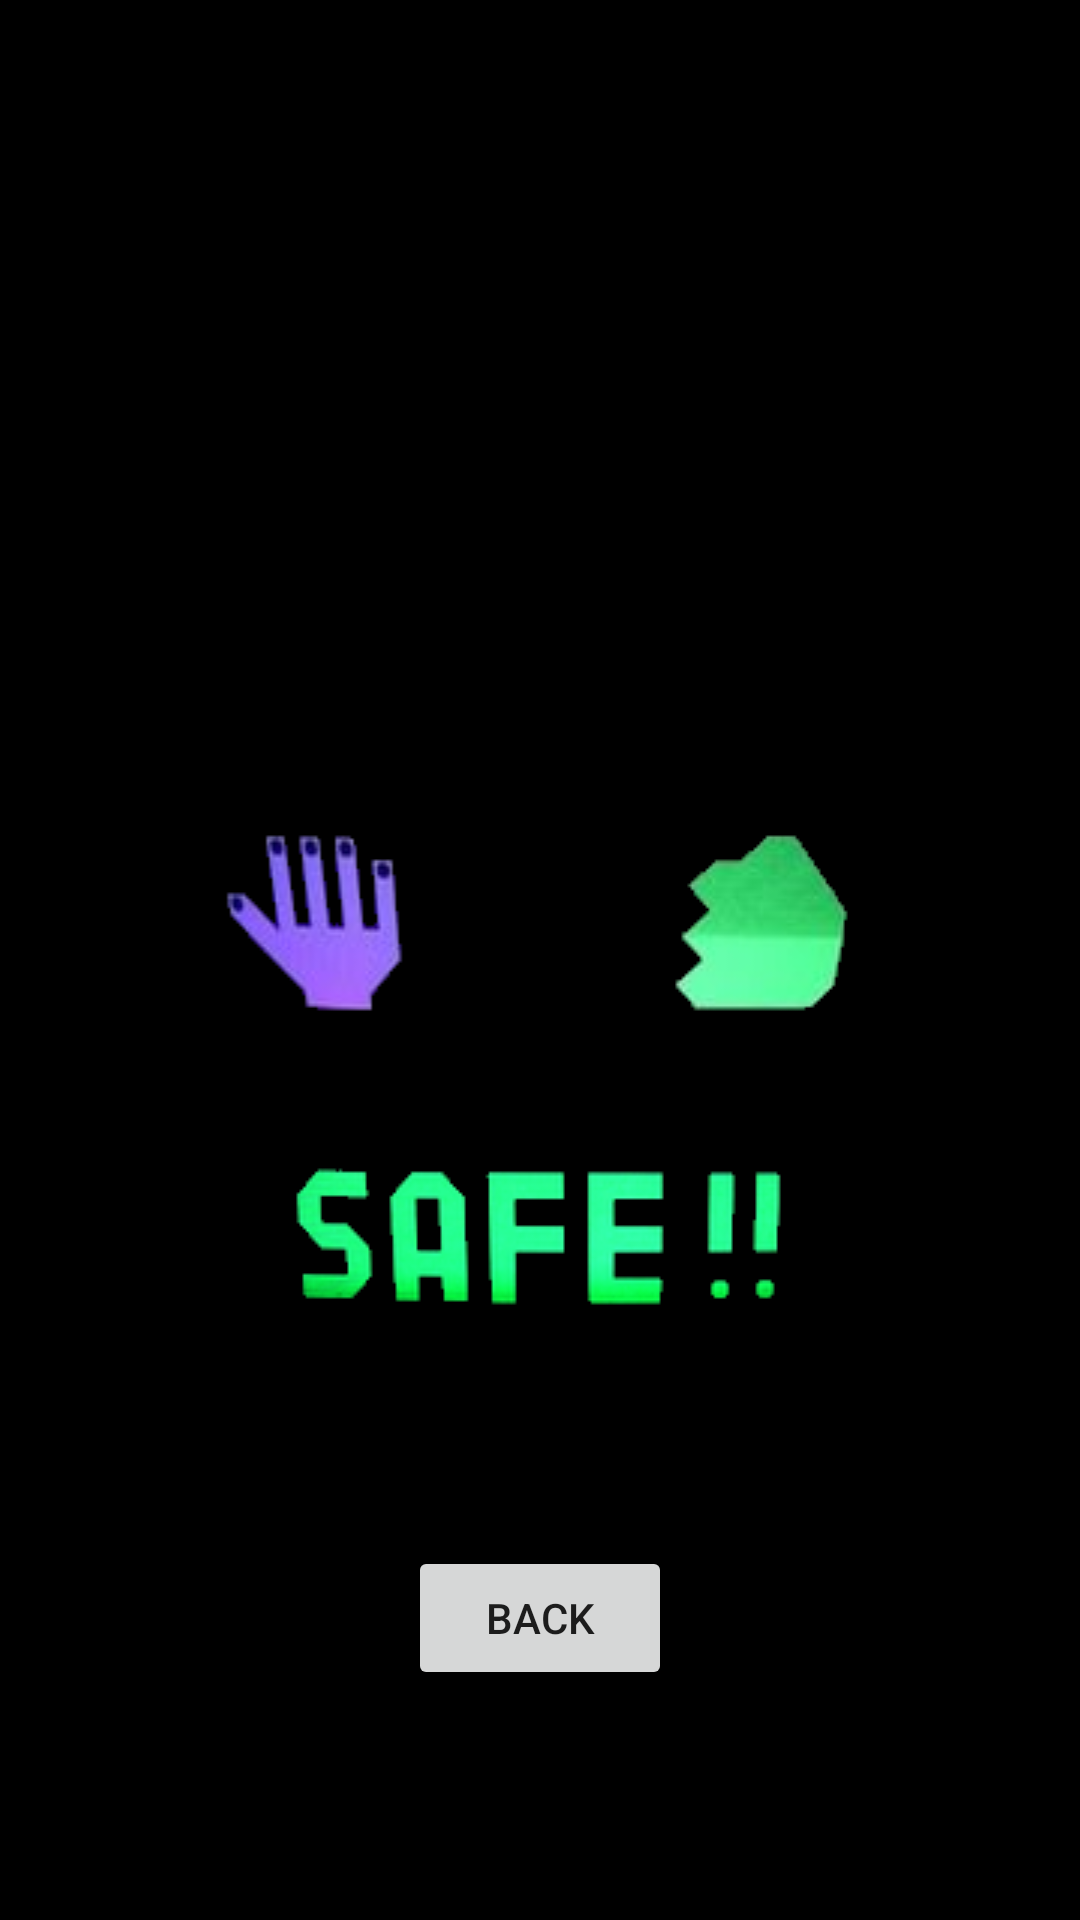

Produce the Android XML layout that renders to this screen, including the resource entries it uses.
<!-- AndroidManifest.xml: application theme Theme.Yakyuuken -->
<!-- res/layout/activity_fight.xml -->
<?xml version="1.0" encoding="utf-8"?>

<androidx.constraintlayout.widget.ConstraintLayout xmlns:android="http://schemas.android.com/apk/res/android"
    xmlns:app="http://schemas.android.com/apk/res-auto"
    xmlns:tools="http://schemas.android.com/tools"
    android:layout_width="match_parent"
    android:layout_height="match_parent"
    android:background="#000000"
    tools:context=".FightActivity">

    <LinearLayout
        android:id="@+id/linearLayout"
        android:layout_width="297dp"
        android:layout_height="89dp"
        android:orientation="horizontal"
        app:layout_constraintBottom_toBottomOf="parent"
        app:layout_constraintEnd_toEndOf="parent"
        app:layout_constraintStart_toStartOf="parent"
        app:layout_constraintTop_toTopOf="parent">

        <ImageView
            android:id="@+id/playerChoice"
            android:layout_width="wrap_content"
            android:layout_height="wrap_content"
            android:layout_weight="1"
            app:srcCompat="@drawable/paper" />

        <ImageView
            android:id="@+id/opponentChoice"
            android:layout_width="wrap_content"
            android:layout_height="wrap_content"
            android:layout_weight="1"
            app:srcCompat="@drawable/rock" />
    </LinearLayout>

    <ImageView
        android:id="@+id/fightResult"
        android:layout_width="wrap_content"
        android:layout_height="wrap_content"
        android:layout_marginTop="24dp"
        app:layout_constraintEnd_toEndOf="parent"
        app:layout_constraintStart_toStartOf="parent"
        app:layout_constraintTop_toBottomOf="@+id/linearLayout"
        app:srcCompat="@drawable/safe" />

    <Button
        android:id="@+id/backButton"
        android:layout_width="wrap_content"
        android:layout_height="wrap_content"
        android:text="@string/back_label"
        app:layout_constraintBottom_toBottomOf="parent"
        app:layout_constraintEnd_toEndOf="parent"
        app:layout_constraintStart_toStartOf="parent"
        app:layout_constraintTop_toBottomOf="@+id/fightResult"
        tools:text="back" />
</androidx.constraintlayout.widget.ConstraintLayout>
<!-- resources referenced by this layout -->
<resources>
  <!-- drawable paper: png bitmap (drawable, 5612 bytes) -->
  <!-- drawable rock: png bitmap (drawable, 5333 bytes) -->
  <!-- drawable safe: png bitmap (drawable, 9417 bytes) -->
  <string name="back_label">back</string>
  <style name="Theme.Yakyuuken" parent="Theme.MaterialComponents.DayNight.DarkActionBar">
          
          <item name="colorPrimary">@color/purple_500</item>
          <item name="colorPrimaryVariant">@color/purple_700</item>
          <item name="colorOnPrimary">@color/white</item>
          
          <item name="colorSecondary">@color/teal_200</item>
          <item name="colorSecondaryVariant">@color/teal_700</item>
          <item name="colorOnSecondary">@color/black</item>
          
          <item name="android:statusBarColor" tools:targetApi="l">?attr/colorPrimaryVariant</item>
          
      </style>
  <!-- not gathered from this repository: default colours our renderer supplied (Android Studio template values) -->
  <color name="purple_500">#FF6200EE</color>
  <color name="purple_700">#FF3700B3</color>
  <color name="teal_200">#FF03DAC5</color>
  <color name="teal_700">#FF018786</color>
  <color name="black">#FF000000</color>
  <color name="white">#FFFFFFFF</color>
</resources>
